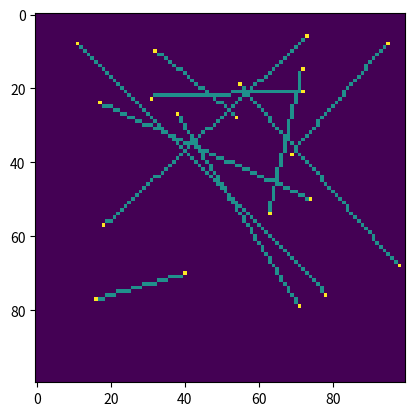

This figure's Python source:
# This module includes a few different algorithms for converting vector geometry to raster.
# Line drawing - digital differential analyzer and Bresenham's algorithm.
# Polygon fill -

import numpy as np
from numpy.random import randint
import matplotlib.pyplot as plt
import math


def DDA(coords):
    """Algorithm:
        Calculate the difference between endpoints
        Get the number of steps in each direction
        Get the x,y increment
        Step through increments and turn on pixels
      From: https://www.tutorialspoint.com/computer_graphics/pdf/line_generation_algorithm.pdf
      :param coords: Starting and ending points of line
      :return: list of integer points on the line
      """
    dx = coords[1, 0] - coords[0, 0]
    dy = coords[1, 1] - coords[0, 1]

    if dx > dy:
        steps = int(round(math.fabs(dx)))
    else:
        steps = int(round(math.fabs(dy)))

    x_increment = 0 if steps == 0 else dx / float(steps)
    y_increment = 0 if steps == 0 else dy / float(steps)
    result = []
    x, y = coords[0][0], coords[0][1]
    for i in range(steps):
        x += x_increment;
        y += y_increment;
        result.append([int(round(x)), int(round(y))])
    return result


def bresenham(coords):
    """Algorithm - involves integer calculations only - should be faster:
        Calculate the difference between endpoints
        Get the number of steps in each direction
        Get the x,y increment
        Step through increments and turn on pixels
      From: https://github.com/encukou/bresenham/blob/master/bresenham.py
      :param coords: Starting and ending points of line
      :return: list of integer points on the line
      """

    x0, y0 = coords[0]
    dx = coords[1, 0] - coords[0, 0]
    dy = coords[1, 1] - coords[0, 1]

    xsign = 1 if dx > 0 else -1
    ysign = 1 if dy > 0 else -1

    dx = abs(dx)
    dy = abs(dy)

    if dx > dy:
        xx, xy, yx, yy = xsign, 0, 0, ysign
    else:
        dx, dy = dy, dx
        xx, xy, yx, yy = 0, ysign, xsign, 0

    D = 2*dy - dx
    y = 0

    result = []
    for x in range(dx + 1):
        # yield x0 + x*xx + y*yx, y0 + x*xy + y*yy
        result.append([x0 + x*xx + y*yx, y0 + x*xy + y*yy])
        if D > 0:
            y += 1
            D -= dx
        D += dy
    return result


grid_size = 100
grid = np.zeros((grid_size, grid_size))

lines = [randint(100, size=(2, 2)) for i in range(10)]

for line in lines:
    # points_in_line = DDA(line)
    points_in_line = bresenham(line)
    for c in points_in_line:
        grid[c[0], c[1]] = 1
    grid[line[0][0], line[0][1]] = 2
    grid[line[1][0], line[1][1]] = 2

plt.imshow(grid)
plt.show(block=True)